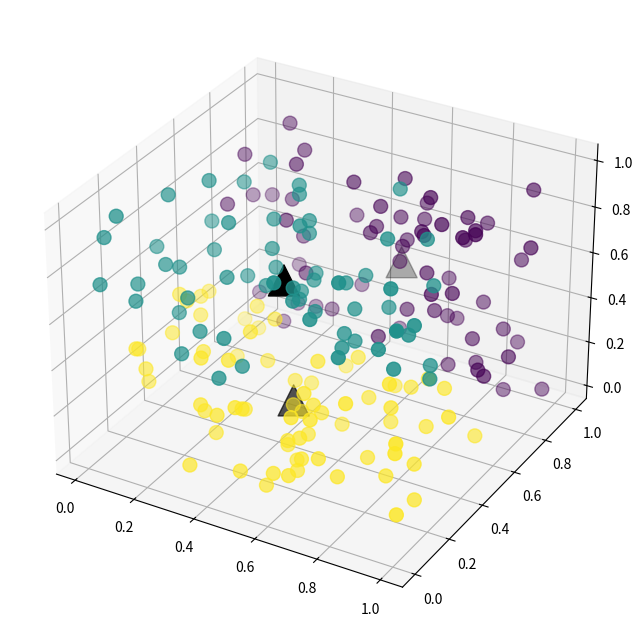

This chart was generated by the following Python code:
import matplotlib.pyplot as plt
from mpl_toolkits.mplot3d import Axes3D
import numpy as np


def kmeans(data, k=3, normalize=False, limit=500):
    # normalize 数据
    if normalize:
        stats = (data.mean(axis=0), data.std(axis=0))
        data = (data - stats[0]) / stats[1]

    # 直接将前K个数据当成簇中心
    centers = data[:k]

    for i in range(limit):
        # 首先利用广播机制计算每个样本到簇中心的距离，之后根据最小距离重新归类
        classifications = np.argmin(
            ((data[:, :, None] - centers.T[None, :, :])**2).sum(axis=1), axis=1)
        # 对每个新的簇计算簇中心
        new_centers = np.array(
            [data[classifications == j, :].mean(axis=0) for j in range(k)])

        # 簇中心不再移动的话，结束循环
        if (new_centers == centers).all():
            break
        else:
            centers = new_centers
    else:
        # 如果在for循环里正常结束，下面不会执行
        raise RuntimeError(
            f"Clustering algorithm did not complete within {limit} iterations")

    # 如果normalize了数据，簇中心会反向 scaled 到原来大小
    if normalize:
        centers = centers * stats[1] + stats[0]

    return classifications, centers


data = np.random.rand(200, 3)
classifications, centers = kmeans(data, k=3)
print(classifications, centers)


# plt.figure(figsize=(12, 8))
# plt.scatter(x=data[:, 0], y=data[:, 1], s=100, c=classifications)
# plt.scatter(x=centers[:, 0], y=centers[:, 1], s=500, c='k', marker='^')
fig = plt.figure(figsize=(12, 8))
ax = fig.add_subplot(111, projection='3d')

ax.scatter(data[:, 0], data[:, 1], data[:, 2], c=classifications, s=100)
ax.scatter(centers[:, 0], centers[:, 1], centers[:, 2], s=500, c='k', marker='^');
plt.show()
